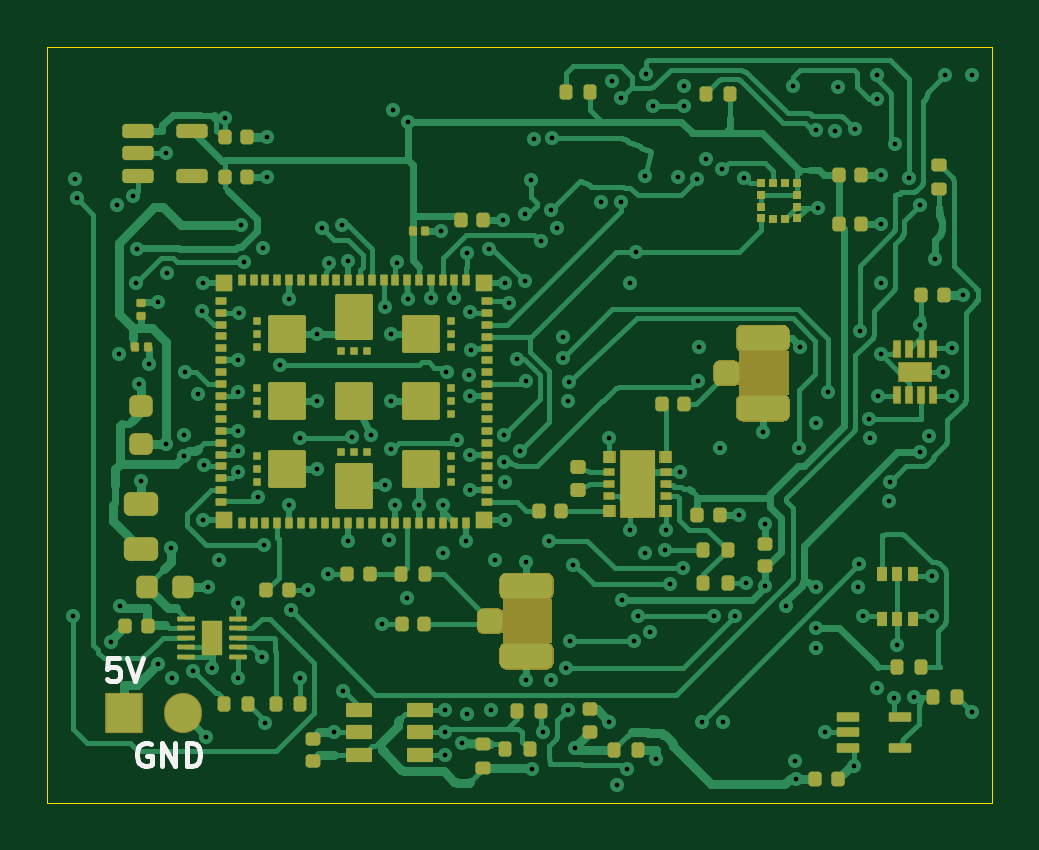
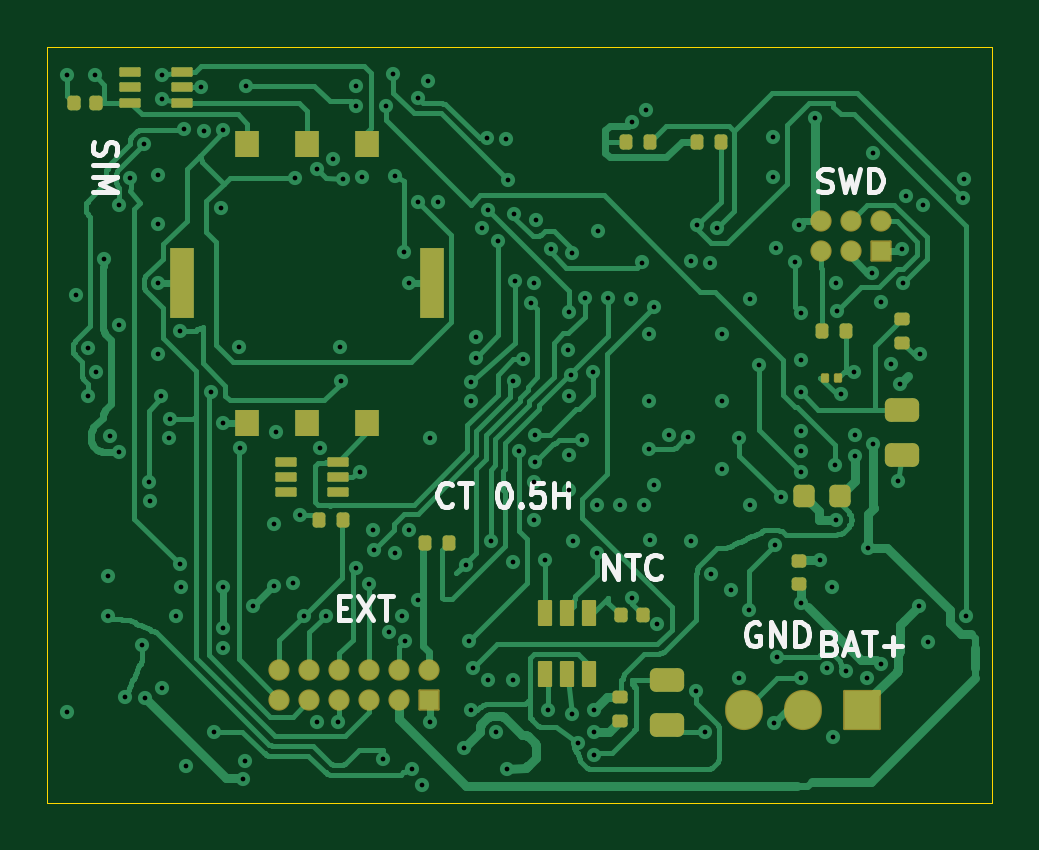
Circuit board: 11 layer files. Board 40.0 x 32.0 mm.
- bottom_copper: collar-tracker-B_Cu.gbl (49794 bytes)
- bottom_mask: collar-tracker-B_Mask.gbs (4651 bytes)
- paste: collar-tracker-B_Paste.gbp (3840 bytes)
- bottom_silk: collar-tracker-B_Silkscreen.gbo (13673 bytes)
- outline: collar-tracker-Edge_Cuts.gm1 (687 bytes)
- top_copper: collar-tracker-F_Cu.gtl (68431 bytes)
- top_mask: collar-tracker-F_Mask.gts (55825 bytes)
- paste: collar-tracker-F_Paste.gtp (11370 bytes)
- top_silk: collar-tracker-F_Silkscreen.gto (57823 bytes)
- drill: collar-tracker-NPTH.drl (264 bytes)
- drill: collar-tracker-PTH.drl (3179 bytes)

=== bottom_copper: collar-tracker-B_Cu.gbl (49794 bytes, source omitted) ===
=== bottom_mask: collar-tracker-B_Mask.gbs ===
%TF.GenerationSoftware,KiCad,Pcbnew,10.0.7*%
%TF.CreationDate,2026-10-25T22:12:25+03:00*%
%TF.ProjectId,collar-tracker,636f6c6c-6172-42d7-9472-61636b65722e,0.5h-six-layer-WIP*%
%TF.SameCoordinates,Original*%
%TF.FileFunction,Soldermask,Bot*%
%TF.FilePolarity,Negative*%
%FSLAX46Y46*%
G04 Gerber Fmt 4.6, Leading zero omitted, Abs format (unit mm)*
G04 Created by KiCad (PCBNEW 10.0.7) date 2026-10-25 22:12:25*
%MOMM*%
%LPD*%
G01*
G04 APERTURE LIST*
G04 Aperture macros list*
%AMRoundRect*
0 Rectangle with rounded corners*
0 $1 Rounding radius*
0 $2 $3 $4 $5 $6 $7 $8 $9 X,Y pos of 4 corners*
0 Add a 4 corners polygon primitive as box body*
4,1,4,$2,$3,$4,$5,$6,$7,$8,$9,$2,$3,0*
0 Add four circle primitives for the rounded corners*
1,1,$1+$1,$2,$3*
1,1,$1+$1,$4,$5*
1,1,$1+$1,$6,$7*
1,1,$1+$1,$8,$9*
0 Add four rect primitives between the rounded corners*
20,1,$1+$1,$2,$3,$4,$5,0*
20,1,$1+$1,$4,$5,$6,$7,0*
20,1,$1+$1,$6,$7,$8,$9,0*
20,1,$1+$1,$8,$9,$2,$3,0*%
G04 Aperture macros list end*
%ADD10RoundRect,0.140000X0.170000X-0.140000X0.170000X0.140000X-0.170000X0.140000X-0.170000X-0.140000X0*%
%ADD11RoundRect,0.050000X-0.400000X-0.400000X0.400000X-0.400000X0.400000X0.400000X-0.400000X0.400000X0*%
%ADD12O,0.900000X0.900000*%
%ADD13RoundRect,0.250000X-0.475000X0.250000X-0.475000X-0.250000X0.475000X-0.250000X0.475000X0.250000X0*%
%ADD14RoundRect,0.225000X-0.225000X-0.250000X0.225000X-0.250000X0.225000X0.250000X-0.225000X0.250000X0*%
%ADD15RoundRect,0.135000X0.185000X-0.135000X0.185000X0.135000X-0.185000X0.135000X-0.185000X-0.135000X0*%
%ADD16RoundRect,0.070000X-0.105000X-0.130000X0.105000X-0.130000X0.105000X0.130000X-0.105000X0.130000X0*%
%ADD17R,1.000000X1.100000*%
%ADD18R,1.000000X3.000000*%
%ADD19RoundRect,0.050000X-0.400000X-0.150000X0.400000X-0.150000X0.400000X0.150000X-0.400000X0.150000X0*%
%ADD20RoundRect,0.050000X-0.750000X-0.800000X0.750000X-0.800000X0.750000X0.800000X-0.750000X0.800000X0*%
%ADD21O,1.600000X1.700000*%
%ADD22RoundRect,0.135000X-0.135000X-0.185000X0.135000X-0.185000X0.135000X0.185000X-0.135000X0.185000X0*%
%ADD23RoundRect,0.140000X-0.140000X-0.170000X0.140000X-0.170000X0.140000X0.170000X-0.140000X0.170000X0*%
%ADD24RoundRect,0.140000X0.140000X0.170000X-0.140000X0.170000X-0.140000X-0.170000X0.140000X-0.170000X0*%
%ADD25RoundRect,0.050000X0.250000X-0.500000X0.250000X0.500000X-0.250000X0.500000X-0.250000X-0.500000X0*%
%ADD26RoundRect,0.135000X-0.185000X0.135000X-0.185000X-0.135000X0.185000X-0.135000X0.185000X0.135000X0*%
G04 APERTURE END LIST*
D10*
%TO.C,C17*%
X6200000Y7270000D03*
X6200000Y8230000D03*
%TD*%
D11*
%TO.C,J7*%
X2730000Y21365000D03*
D12*
X2730000Y22635000D03*
X4000000Y21365000D03*
X4000000Y22635000D03*
X5270000Y21365000D03*
X5270000Y22635000D03*
%TD*%
D11*
%TO.C,J5*%
X21825000Y2365000D03*
D12*
X21825000Y3635000D03*
X23095000Y2365000D03*
X23095000Y3635000D03*
X24365000Y2365000D03*
X24365000Y3635000D03*
X25635000Y2365000D03*
X25635000Y3635000D03*
X26905000Y2365000D03*
X26905000Y3635000D03*
X28175000Y2365000D03*
X28175000Y3635000D03*
%TD*%
D13*
%TO.C,C25*%
X11750000Y3200000D03*
X11750000Y1300000D03*
%TD*%
D14*
%TO.C,C4*%
X4425000Y11000000D03*
X5975000Y11000000D03*
%TD*%
D15*
%TO.C,R1*%
X1800000Y17490000D03*
X1800000Y18510000D03*
%TD*%
D16*
%TO.C,C8*%
X4525000Y16000000D03*
X5075000Y16000000D03*
%TD*%
D17*
%TO.C,J6*%
X29540000Y25900000D03*
X27000000Y25900000D03*
X24460000Y25900000D03*
X29540000Y14100000D03*
X27000000Y14100000D03*
X24460000Y14100000D03*
D18*
X21700000Y20000000D03*
X32300000Y20000000D03*
%TD*%
D19*
%TO.C,D1*%
X32300000Y27650000D03*
X32300000Y28300000D03*
X32300000Y28950000D03*
X34500000Y28950000D03*
X34500000Y28300000D03*
X34500000Y27650000D03*
%TD*%
D20*
%TO.C,J4*%
X3500000Y1950000D03*
D21*
X6000000Y1950000D03*
X8500000Y1950000D03*
%TD*%
D22*
%TO.C,R15*%
X25490000Y10000000D03*
X26510000Y10000000D03*
%TD*%
D23*
%TO.C,C10*%
X35920000Y27650000D03*
X36880000Y27650000D03*
%TD*%
D24*
%TO.C,C26*%
X13730000Y5950000D03*
X12770000Y5950000D03*
%TD*%
D22*
%TO.C,R2*%
X4190000Y18000000D03*
X5210000Y18000000D03*
%TD*%
%TO.C,R8*%
X9490000Y26000000D03*
X10510000Y26000000D03*
%TD*%
D19*
%TO.C,D2*%
X25700000Y11150000D03*
X25700000Y11800000D03*
X25700000Y12450000D03*
X27900000Y12450000D03*
X27900000Y11800000D03*
X27900000Y11150000D03*
%TD*%
D22*
%TO.C,R14*%
X20990000Y9000000D03*
X22010000Y9000000D03*
%TD*%
%TO.C,R9*%
X12490000Y26000000D03*
X13510000Y26000000D03*
%TD*%
D25*
%TO.C,U7*%
X16950000Y3450000D03*
X16000000Y3450000D03*
X15050000Y3450000D03*
X15050000Y6050000D03*
X16000000Y6050000D03*
X16950000Y6050000D03*
%TD*%
D26*
%TO.C,R17*%
X13750000Y2510000D03*
X13750000Y1490000D03*
%TD*%
D13*
%TO.C,C9*%
X1800000Y14650000D03*
X1800000Y12750000D03*
%TD*%
M02*

=== paste: collar-tracker-B_Paste.gbp ===
%TF.GenerationSoftware,KiCad,Pcbnew,10.0.7*%
%TF.CreationDate,2026-10-25T22:12:25+03:00*%
%TF.ProjectId,collar-tracker,636f6c6c-6172-42d7-9472-61636b65722e,0.5h-six-layer-WIP*%
%TF.SameCoordinates,Original*%
%TF.FileFunction,Paste,Bot*%
%TF.FilePolarity,Positive*%
%FSLAX46Y46*%
G04 Gerber Fmt 4.6, Leading zero omitted, Abs format (unit mm)*
G04 Created by KiCad (PCBNEW 10.0.7) date 2026-10-25 22:12:25*
%MOMM*%
%LPD*%
G01*
G04 APERTURE LIST*
G04 Aperture macros list*
%AMRoundRect*
0 Rectangle with rounded corners*
0 $1 Rounding radius*
0 $2 $3 $4 $5 $6 $7 $8 $9 X,Y pos of 4 corners*
0 Add a 4 corners polygon primitive as box body*
4,1,4,$2,$3,$4,$5,$6,$7,$8,$9,$2,$3,0*
0 Add four circle primitives for the rounded corners*
1,1,$1+$1,$2,$3*
1,1,$1+$1,$4,$5*
1,1,$1+$1,$6,$7*
1,1,$1+$1,$8,$9*
0 Add four rect primitives between the rounded corners*
20,1,$1+$1,$2,$3,$4,$5,0*
20,1,$1+$1,$4,$5,$6,$7,0*
20,1,$1+$1,$6,$7,$8,$9,0*
20,1,$1+$1,$8,$9,$2,$3,0*%
G04 Aperture macros list end*
%ADD10RoundRect,0.140000X0.170000X-0.140000X0.170000X0.140000X-0.170000X0.140000X-0.170000X-0.140000X0*%
%ADD11RoundRect,0.250000X-0.475000X0.250000X-0.475000X-0.250000X0.475000X-0.250000X0.475000X0.250000X0*%
%ADD12RoundRect,0.225000X-0.225000X-0.250000X0.225000X-0.250000X0.225000X0.250000X-0.225000X0.250000X0*%
%ADD13RoundRect,0.135000X0.185000X-0.135000X0.185000X0.135000X-0.185000X0.135000X-0.185000X-0.135000X0*%
%ADD14RoundRect,0.045000X-0.105000X-0.130000X0.105000X-0.130000X0.105000X0.130000X-0.105000X0.130000X0*%
%ADD15R,1.000000X1.100000*%
%ADD16R,1.000000X3.000000*%
%ADD17RoundRect,0.050000X-0.400000X-0.150000X0.400000X-0.150000X0.400000X0.150000X-0.400000X0.150000X0*%
%ADD18RoundRect,0.135000X-0.135000X-0.185000X0.135000X-0.185000X0.135000X0.185000X-0.135000X0.185000X0*%
%ADD19RoundRect,0.140000X-0.140000X-0.170000X0.140000X-0.170000X0.140000X0.170000X-0.140000X0.170000X0*%
%ADD20RoundRect,0.140000X0.140000X0.170000X-0.140000X0.170000X-0.140000X-0.170000X0.140000X-0.170000X0*%
%ADD21RoundRect,0.050000X0.250000X-0.500000X0.250000X0.500000X-0.250000X0.500000X-0.250000X-0.500000X0*%
%ADD22RoundRect,0.135000X-0.185000X0.135000X-0.185000X-0.135000X0.185000X-0.135000X0.185000X0.135000X0*%
G04 APERTURE END LIST*
D10*
%TO.C,C17*%
X6200000Y7270000D03*
X6200000Y8230000D03*
%TD*%
D11*
%TO.C,C25*%
X11750000Y3200000D03*
X11750000Y1300000D03*
%TD*%
D12*
%TO.C,C4*%
X4425000Y11000000D03*
X5975000Y11000000D03*
%TD*%
D13*
%TO.C,R1*%
X1800000Y17490000D03*
X1800000Y18510000D03*
%TD*%
D14*
%TO.C,C8*%
X4525000Y16000000D03*
X5075000Y16000000D03*
%TD*%
D15*
%TO.C,J6*%
X29540000Y25900000D03*
X27000000Y25900000D03*
X24460000Y25900000D03*
X29540000Y14100000D03*
X27000000Y14100000D03*
X24460000Y14100000D03*
D16*
X21700000Y20000000D03*
X32300000Y20000000D03*
%TD*%
D17*
%TO.C,D1*%
X32300000Y27650000D03*
X32300000Y28300000D03*
X32300000Y28950000D03*
X34500000Y28950000D03*
X34500000Y28300000D03*
X34500000Y27650000D03*
%TD*%
D18*
%TO.C,R15*%
X25490000Y10000000D03*
X26510000Y10000000D03*
%TD*%
D19*
%TO.C,C10*%
X35920000Y27650000D03*
X36880000Y27650000D03*
%TD*%
D20*
%TO.C,C26*%
X13730000Y5950000D03*
X12770000Y5950000D03*
%TD*%
D18*
%TO.C,R2*%
X4190000Y18000000D03*
X5210000Y18000000D03*
%TD*%
%TO.C,R8*%
X9490000Y26000000D03*
X10510000Y26000000D03*
%TD*%
D17*
%TO.C,D2*%
X25700000Y11150000D03*
X25700000Y11800000D03*
X25700000Y12450000D03*
X27900000Y12450000D03*
X27900000Y11800000D03*
X27900000Y11150000D03*
%TD*%
D18*
%TO.C,R14*%
X20990000Y9000000D03*
X22010000Y9000000D03*
%TD*%
%TO.C,R9*%
X12490000Y26000000D03*
X13510000Y26000000D03*
%TD*%
D21*
%TO.C,U7*%
X16950000Y3450000D03*
X16000000Y3450000D03*
X15050000Y3450000D03*
X15050000Y6050000D03*
X16000000Y6050000D03*
X16950000Y6050000D03*
%TD*%
D22*
%TO.C,R17*%
X13750000Y2510000D03*
X13750000Y1490000D03*
%TD*%
D11*
%TO.C,C9*%
X1800000Y14650000D03*
X1800000Y12750000D03*
%TD*%
M02*

=== bottom_silk: collar-tracker-B_Silkscreen.gbo (13673 bytes, source omitted) ===
=== outline: collar-tracker-Edge_Cuts.gm1 ===
%TF.GenerationSoftware,KiCad,Pcbnew,10.0.7*%
%TF.CreationDate,2026-10-25T22:12:25+03:00*%
%TF.ProjectId,collar-tracker,636f6c6c-6172-42d7-9472-61636b65722e,0.5h-six-layer-WIP*%
%TF.SameCoordinates,Original*%
%TF.FileFunction,Profile,NP*%
%FSLAX46Y46*%
G04 Gerber Fmt 4.6, Leading zero omitted, Abs format (unit mm)*
G04 Created by KiCad (PCBNEW 10.0.7) date 2026-10-25 22:12:25*
%MOMM*%
%LPD*%
G01*
G04 APERTURE LIST*
%TA.AperFunction,Profile*%
%ADD10C,0.050000*%
%TD*%
G04 APERTURE END LIST*
D10*
X-2000000Y30000000D02*
X38000000Y30000000D01*
X-2000000Y-2000000D02*
X-2000000Y30000000D01*
X38000000Y30000000D02*
X38000000Y-2000000D01*
X38000000Y-2000000D02*
X-2000000Y-2000000D01*
M02*

=== top_copper: collar-tracker-F_Cu.gtl (68431 bytes, source omitted) ===
=== top_mask: collar-tracker-F_Mask.gts (55825 bytes, source omitted) ===
=== paste: collar-tracker-F_Paste.gtp (11370 bytes, source omitted) ===
=== top_silk: collar-tracker-F_Silkscreen.gto (57823 bytes, source omitted) ===
=== drill: collar-tracker-NPTH.drl ===
M48
; DRILL file KiCad 10.0.7 date 2026-10-25T22:12:26
; FORMAT={-:-/ absolute / metric / decimal}
; #@! TF.CreationDate,2026-10-25T22:12:26+03:00
; #@! TF.GenerationSoftware,Kicad,Pcbnew,10.0.7
; #@! TF.FileFunction,NonPlated,1,6,NPTH
FMAT,2
METRIC
%
G90
G05
M30

=== drill: collar-tracker-PTH.drl ===
M48
; DRILL file KiCad 10.0.7 date 2026-10-25T22:12:26
; FORMAT={-:-/ absolute / metric / decimal}
; #@! TF.CreationDate,2026-10-25T22:12:26+03:00
; #@! TF.GenerationSoftware,Kicad,Pcbnew,10.0.7
; #@! TF.FileFunction,Plated,1,6,PTH
FMAT,2
METRIC
; #@! TA.AperFunction,Plated,PTH,ViaDrill
T1C0.200
%
G90
G05
T1
X-0.899Y5.928
X-0.8Y24.4
X-0.745Y23.596
X0.7Y4.8
X0.95Y23.3
X1.05Y17.0
X1.1Y6.35
X1.65Y23.7
X1.769Y20.015
X1.813Y21.434
X1.892Y15.735
X2.0Y11.65
X2.3Y16.6
X2.7Y19.2
X2.7Y3.9
X3.04Y13.212
X3.05Y25.5
X3.1Y20.45
X3.25Y8.8
X3.3Y3.3
X3.8Y13.6
X3.808Y12.705
X3.846Y16.238
X4.2Y3.6
X4.4Y15.3
X4.553Y18.837
X4.6Y20.0
X4.6Y10.0
X4.647Y12.308
X4.75Y0.8
X4.8Y7.15
X5.0Y3.7
X5.3Y8.3
X5.52Y27.012
X6.1Y16.75
X6.1Y13.75
X6.1Y12.9
X6.1Y12.0
X6.1Y6.45
X6.1Y3.3
X6.106Y15.392
X6.111Y18.75
X6.197Y22.46
X6.352Y20.897
X6.95Y10.95
X7.1Y4.2
X7.15Y21.5
X7.205Y8.933
X7.25Y1.4
X7.3Y26.2
X7.3Y24.5
X7.886Y16.524
X8.25Y19.35
X8.25Y10.6
X8.311Y6.153
X8.7Y13.45
X8.7Y3.3
X9.05Y7.0
X9.45Y17.85
X9.45Y15.0
X9.45Y12.15
X9.655Y22.347
X9.9Y7.7
X9.95Y20.85
X10.15Y1.0
X10.48Y22.453
X10.55Y2.75
X10.75Y20.95
X10.75Y9.1
X10.9Y13.5
X11.7Y13.6
X12.2Y5.6
X12.3Y11.45
X12.323Y18.979
X12.5Y9.15
X12.55Y17.85
X12.55Y15.0
X12.55Y13.0
X12.65Y27.35
X12.75Y10.6
X12.818Y20.883
X13.25Y6.7
X13.267Y26.838
X13.3Y19.35
X13.75Y10.6
X14.25Y19.38
X14.7Y22.2
X14.75Y10.6
X14.75Y8.6
X14.85Y1.95
X14.85Y1.0
X14.85Y0.05
X14.914Y16.229
X15.25Y19.371
X15.35Y13.35
X15.55Y0.54
X15.75Y9.1
X15.777Y21.271
X15.8Y1.76
X15.85Y16.1
X15.898Y18.778
X15.9Y15.25
X15.9Y12.75
X15.9Y11.25
X15.94Y17.2
X16.697Y21.465
X16.8Y1.95
X16.95Y8.3
X17.3Y22.7
X17.35Y12.45
X17.358Y13.594
X17.4Y20.0
X17.4Y11.6
X17.4Y10.0
X17.543Y19.171
X17.88Y16.78
X18.03Y12.885
X18.22Y20.106
X18.25Y22.933
X18.267Y15.873
X18.3Y8.2
X18.3Y3.2
X18.496Y24.361
X18.55Y-0.56
X18.6Y26.1
X18.903Y21.784
X19.0Y1.0
X19.235Y9.113
X19.332Y23.108
X19.35Y3.2
X19.4Y26.15
X19.6Y22.35
X19.846Y16.851
X19.85Y17.75
X19.981Y3.706
X20.05Y15.025
X20.05Y1.95
X20.086Y15.837
X20.147Y4.839
X20.283Y8.075
X20.35Y0.35
X21.45Y23.45
X21.8Y13.45
X21.8Y1.45
X21.9Y28.55
X22.15Y-1.25
X22.3Y27.85
X22.315Y23.464
X22.325Y6.594
X22.55Y-0.55
X22.7Y20.0
X22.7Y9.55
X22.846Y4.839
X22.921Y21.327
X23.0Y5.9
X23.3Y24.56
X23.3Y8.6
X23.35Y28.85
X23.55Y5.25
X23.67Y27.5
X23.8Y-0.15
X24.18Y8.7
X24.2Y9.55
X24.365Y7.263
X24.7Y24.5
X24.78Y12.0
X24.935Y7.936
X24.95Y28.35
X24.95Y27.5
X25.5Y24.4
X25.567Y15.874
X25.6Y17.3
X25.716Y1.431
X25.9Y25.25
X26.22Y5.915
X26.477Y13.024
X26.591Y24.829
X26.6Y1.45
X27.136Y5.932
X27.3Y10.2
X27.525Y24.473
X27.6Y7.3
X28.3Y13.7
X28.4Y9.8
X28.4Y7.2
X29.3Y6.35
X29.6Y28.35
X29.65Y-0.2
X29.7Y-1.0
X29.83Y13.048
X29.9Y17.3
X30.55Y26.5
X30.55Y14.1
X30.55Y7.15
X30.55Y5.4
X30.55Y4.55
X30.65Y23.2
X30.95Y1.0
X31.07Y15.421
X31.35Y26.45
X31.5Y28.3
X32.15Y-0.45
X32.2Y26.55
X32.35Y7.15
X32.386Y8.101
X32.4Y18.0
X32.55Y5.9
X32.8Y14.25
X32.85Y13.45
X33.15Y28.8
X33.15Y27.8
X33.15Y2.85
X33.2Y15.25
X33.3Y24.6
X33.3Y22.5
X33.3Y20.0
X33.3Y17.0
X33.65Y10.8
X33.7Y11.6
X33.85Y2.45
X33.9Y25.9
X34.0Y4.7
X34.5Y24.45
X34.7Y2.5
X34.95Y23.3
X34.95Y18.25
X34.95Y12.85
X35.35Y13.55
X35.45Y7.6
X35.45Y5.9
X35.6Y21.05
X35.95Y16.25
X36.0Y28.8
X36.3Y17.25
X36.3Y15.25
X36.8Y19.5
X37.15Y28.8
X37.15Y1.85
M30
